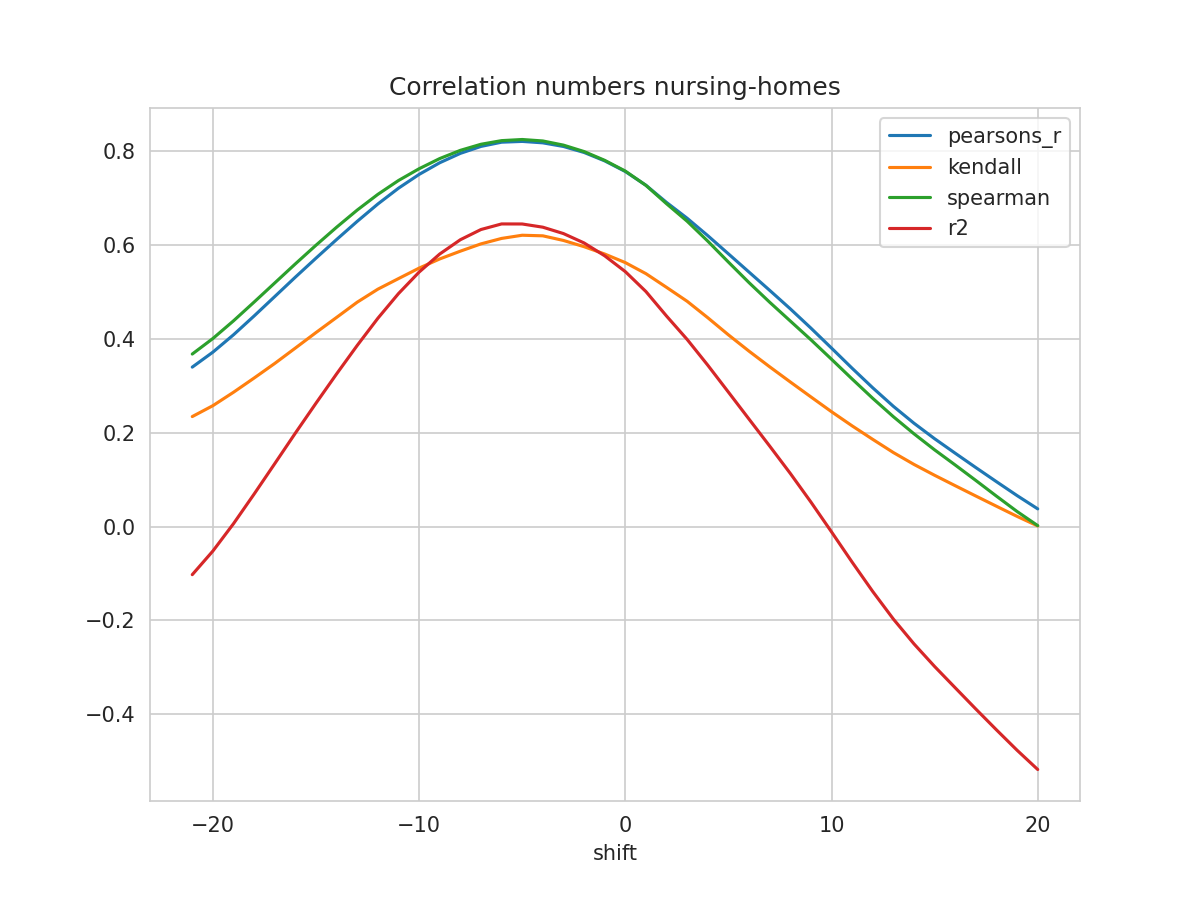

Values plotted in this chart, from the file beside it:
shift, N, pearsons_r, kendall, spearman, mse, explained_variance_score, r2, rmse
-21, 345, 0.34, 0.2346, 0.3678, 0.0536, -0.08553, -0.1024, 0.2315
-20, 346, 0.3719, 0.2578, 0.401, 0.05109, -0.03477, -0.05198, 0.226
-19, 347, 0.4089, 0.2864, 0.4386, 0.04827, 0.02381, 0.006329, 0.2197
-18, 348, 0.449, 0.3167, 0.4787, 0.04531, 0.08716, 0.06947, 0.2129
-17, 349, 0.4904, 0.3478, 0.5194, 0.04227, 0.1521, 0.1343, 0.2056
-16, 350, 0.5318, 0.3806, 0.56, 0.0392, 0.2174, 0.1994, 0.198
-15, 351, 0.5722, 0.4136, 0.5998, 0.03617, 0.2815, 0.2631, 0.1902
-14, 352, 0.612, 0.4459, 0.6382, 0.03321, 0.3444, 0.3256, 0.1822
-13, 353, 0.6507, 0.4784, 0.6748, 0.03029, 0.4055, 0.3862, 0.174
-12, 354, 0.6877, 0.5061, 0.7082, 0.02749, 0.4635, 0.4441, 0.1658
-11, 355, 0.7213, 0.5286, 0.7377, 0.02501, 0.5163, 0.4967, 0.1581
-10, 356, 0.7507, 0.551, 0.7628, 0.02285, 0.5624, 0.5425, 0.1512
-9, 357, 0.7756, 0.5705, 0.7845, 0.02104, 0.6015, 0.581, 0.1451
-8, 358, 0.7956, 0.5871, 0.802, 0.01963, 0.6327, 0.6115, 0.1401
-7, 359, 0.8104, 0.6026, 0.815, 0.0187, 0.6555, 0.6332, 0.1368
-6, 360, 0.8194, 0.6143, 0.8227, 0.01837, 0.6688, 0.6452, 0.1355
-5, 361, 0.8211, 0.6211, 0.8251, 0.0188, 0.6703, 0.6451, 0.1371
-4, 362, 0.818, 0.6198, 0.822, 0.0195, 0.6649, 0.6382, 0.1396
-3, 362, 0.8103, 0.6099, 0.8131, 0.02051, 0.6526, 0.6246, 0.1432
-2, 362, 0.7975, 0.5967, 0.7995, 0.02173, 0.6333, 0.6046, 0.1474
-1, 362, 0.7796, 0.581, 0.7807, 0.02336, 0.6065, 0.5772, 0.1528
0, 362, 0.7569, 0.5628, 0.7578, 0.02522, 0.5727, 0.5435, 0.1588
1, 362, 0.7276, 0.5392, 0.7274, 0.02753, 0.5291, 0.501, 0.1659
2, 362, 0.691, 0.5099, 0.6882, 0.03047, 0.4747, 0.4488, 0.1746
3, 361, 0.6572, 0.4802, 0.6508, 0.03322, 0.4246, 0.3989, 0.1823
4, 360, 0.6202, 0.4452, 0.6084, 0.03624, 0.3694, 0.344, 0.1904
5, 359, 0.5814, 0.4088, 0.5638, 0.03936, 0.3118, 0.2867, 0.1984
6, 358, 0.5425, 0.374, 0.52, 0.04247, 0.2541, 0.2291, 0.2061
7, 357, 0.5036, 0.3407, 0.4783, 0.04554, 0.1966, 0.1717, 0.2134
8, 356, 0.4642, 0.3083, 0.4383, 0.04861, 0.1381, 0.1134, 0.2205
9, 355, 0.4231, 0.2765, 0.3983, 0.05179, 0.0766, 0.05238, 0.2276
10, 354, 0.3805, 0.2449, 0.3567, 0.05507, 0.01245, -0.01123, 0.2347
11, 353, 0.3375, 0.2147, 0.3146, 0.05835, -0.05265, -0.07576, 0.2416
12, 352, 0.2959, 0.186, 0.2734, 0.06151, -0.1157, -0.1383, 0.248
13, 351, 0.2564, 0.1579, 0.2343, 0.06447, -0.1747, -0.1971, 0.2539
14, 350, 0.2203, 0.1326, 0.1978, 0.06708, -0.2277, -0.25, 0.259
15, 349, 0.1873, 0.1094, 0.1636, 0.06938, -0.2759, -0.2981, 0.2634
16, 348, 0.1564, 0.08718, 0.1313, 0.07159, -0.3215, -0.3436, 0.2676
17, 347, 0.1258, 0.06518, 0.09834, 0.07392, -0.367, -0.3888, 0.2719
18, 346, 0.09576, 0.04342, 0.06493, 0.07634, -0.4116, -0.4332, 0.2763
19, 345, 0.06612, 0.02179, 0.03218, 0.07882, -0.4549, -0.4767, 0.2807
20, 344, 0.03783, 0.001385, 0.002158, 0.08123, -0.4955, -0.5177, 0.285
